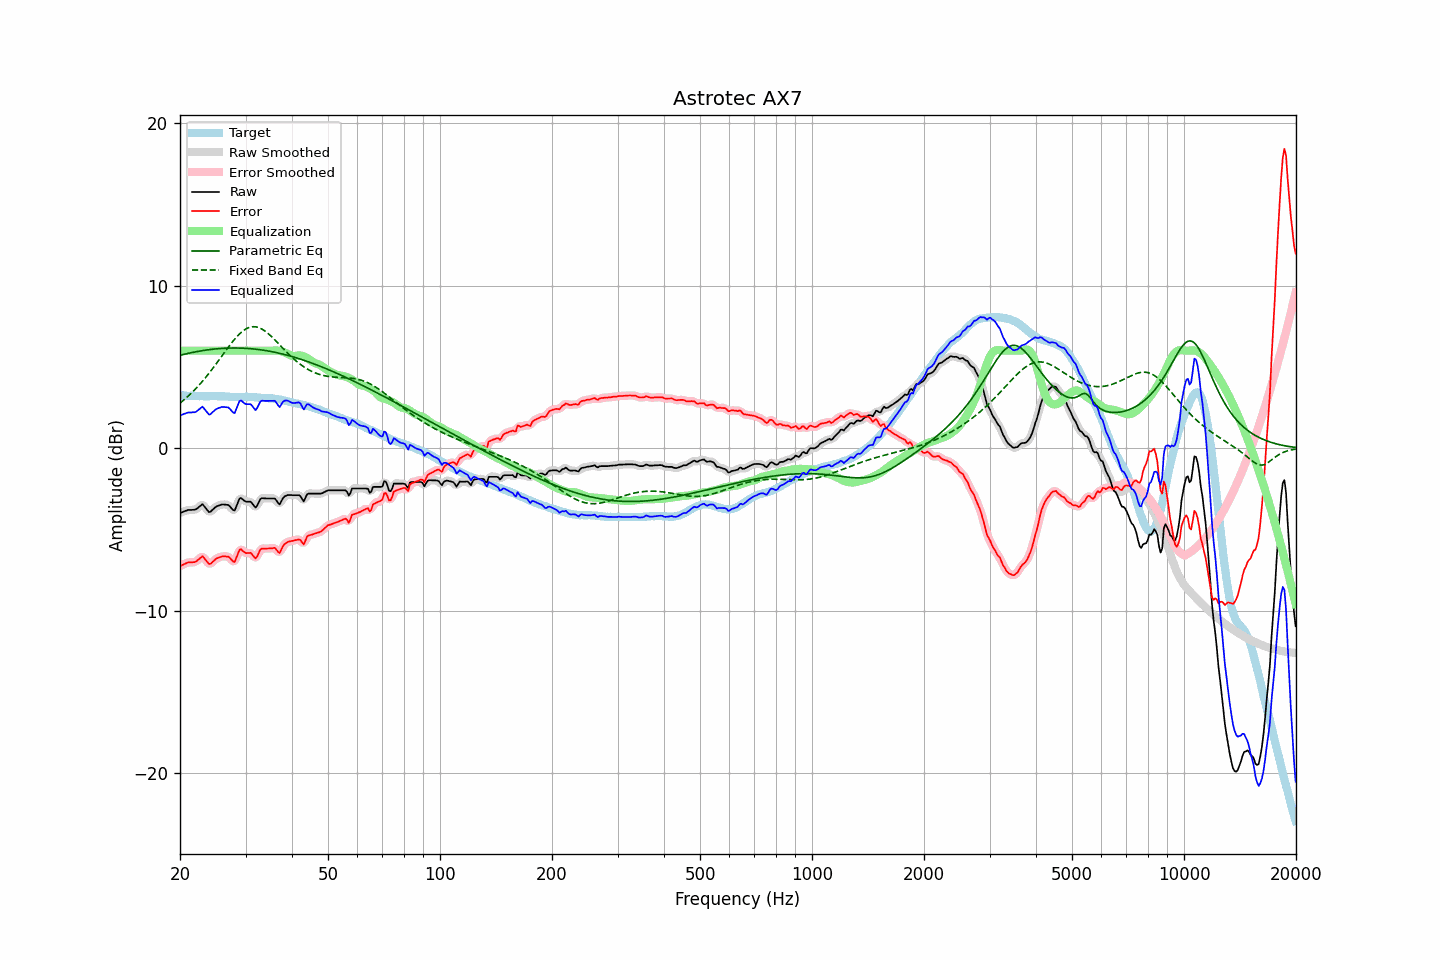

Data behind this chart, as committed beside it:
frequency, raw, error, smoothed, error_smoothed, equalization, parametric_eq, fixed_band_eq, equalized_raw, equalized_smoothed, target
20.00, -3.99, -7.25, -3.99, -7.25, 6.00, 5.72, 2.78, 2.01, 2.01, 3.26
20.20, -3.95, -7.20, -3.95, -7.20, 6.00, 5.74, 2.86, 2.05, 2.05, 3.25
20.40, -3.91, -7.16, -3.90, -7.15, 6.00, 5.77, 2.94, 2.09, 2.10, 3.25
20.61, -3.87, -7.11, -3.87, -7.11, 6.00, 5.79, 3.02, 2.13, 2.13, 3.24
20.81, -3.84, -7.07, -3.83, -7.06, 6.00, 5.81, 3.11, 2.16, 2.17, 3.23
21.02, -3.80, -7.02, -3.81, -7.04, 6.00, 5.84, 3.20, 2.20, 2.19, 3.22
21.23, -3.80, -7.02, -3.80, -7.02, 6.00, 5.86, 3.29, 2.20, 2.20, 3.22
21.44, -3.80, -7.03, -3.79, -7.02, 6.00, 5.88, 3.38, 2.20, 2.21, 3.23
21.66, -3.79, -7.01, -3.80, -7.02, 6.00, 5.90, 3.48, 2.21, 2.20, 3.22
21.87, -3.79, -7.01, -3.78, -7.00, 6.00, 5.92, 3.58, 2.21, 2.22, 3.22
22.09, -3.76, -6.97, -3.74, -6.95, 6.00, 5.94, 3.68, 2.24, 2.26, 3.21
22.31, -3.68, -6.89, -3.68, -6.89, 6.00, 5.96, 3.79, 2.32, 2.32, 3.21
22.54, -3.60, -6.80, -3.58, -6.79, 6.00, 5.97, 3.90, 2.40, 2.42, 3.20
22.76, -3.52, -6.73, -3.51, -6.71, 6.00, 5.99, 4.01, 2.48, 2.49, 3.21
22.99, -3.44, -6.65, -3.50, -6.70, 6.00, 6.01, 4.12, 2.56, 2.50, 3.21
23.22, -3.56, -6.75, -3.55, -6.75, 6.00, 6.02, 4.24, 2.44, 2.45, 3.20
23.45, -3.68, -6.88, -3.68, -6.87, 6.00, 6.04, 4.36, 2.32, 2.32, 3.20
23.69, -3.81, -7.00, -3.82, -7.01, 6.00, 6.05, 4.48, 2.19, 2.18, 3.20
23.92, -3.93, -7.12, -3.89, -7.09, 6.00, 6.06, 4.61, 2.07, 2.11, 3.19
24.16, -3.91, -7.11, -3.89, -7.10, 6.00, 6.08, 4.73, 2.09, 2.11, 3.20
24.40, -3.81, -7.02, -3.83, -7.04, 6.00, 6.09, 4.86, 2.19, 2.17, 3.21
24.65, -3.72, -6.93, -3.72, -6.93, 6.00, 6.10, 4.99, 2.28, 2.28, 3.21
24.89, -3.63, -6.84, -3.63, -6.84, 6.00, 6.11, 5.13, 2.37, 2.37, 3.21
25.14, -3.57, -6.77, -3.57, -6.78, 6.00, 6.12, 5.26, 2.43, 2.43, 3.20
25.39, -3.53, -6.73, -3.52, -6.72, 6.00, 6.13, 5.40, 2.47, 2.48, 3.20
25.65, -3.50, -6.70, -3.49, -6.69, 6.00, 6.13, 5.53, 2.50, 2.51, 3.20
25.91, -3.46, -6.66, -3.47, -6.67, 6.00, 6.14, 5.67, 2.54, 2.53, 3.20
26.16, -3.46, -6.66, -3.46, -6.66, 6.00, 6.15, 5.81, 2.54, 2.54, 3.20
26.43, -3.47, -6.66, -3.46, -6.65, 6.00, 6.15, 5.94, 2.53, 2.54, 3.19
26.69, -3.48, -6.66, -3.47, -6.65, 6.00, 6.16, 6.08, 2.52, 2.53, 3.19
26.96, -3.49, -6.66, -3.51, -6.68, 6.00, 6.16, 6.21, 2.51, 2.49, 3.17
27.23, -3.58, -6.74, -3.59, -6.75, 6.00, 6.16, 6.34, 2.42, 2.41, 3.16
27.50, -3.69, -6.85, -3.71, -6.87, 6.00, 6.17, 6.47, 2.31, 2.29, 3.16
27.77, -3.80, -6.96, -3.79, -6.95, 6.00, 6.17, 6.59, 2.20, 2.21, 3.16
28.05, -3.84, -7.00, -3.76, -6.92, 6.00, 6.17, 6.71, 2.16, 2.24, 3.16
28.33, -3.59, -6.75, -3.59, -6.75, 6.00, 6.17, 6.82, 2.41, 2.41, 3.16
28.62, -3.34, -6.49, -3.35, -6.50, 6.00, 6.17, 6.93, 2.66, 2.65, 3.15
28.90, -3.10, -6.25, -3.15, -6.30, 6.00, 6.16, 7.03, 2.90, 2.85, 3.16
29.19, -3.06, -6.21, -3.09, -6.24, 6.00, 6.16, 7.12, 2.94, 2.91, 3.15
29.48, -3.15, -6.31, -3.13, -6.29, 6.00, 6.16, 7.20, 2.85, 2.87, 3.16
29.78, -3.23, -6.39, -3.21, -6.38, 6.00, 6.15, 7.28, 2.77, 2.79, 3.16
30.08, -3.29, -6.46, -3.27, -6.44, 6.00, 6.15, 7.34, 2.71, 2.73, 3.17
30.38, -3.29, -6.45, -3.28, -6.44, 6.00, 6.14, 7.39, 2.71, 2.72, 3.16
30.68, -3.29, -6.45, -3.29, -6.44, 6.00, 6.13, 7.43, 2.71, 2.71, 3.16
30.99, -3.29, -6.43, -3.32, -6.47, 6.00, 6.12, 7.46, 2.71, 2.68, 3.15
31.30, -3.41, -6.55, -3.43, -6.57, 6.00, 6.12, 7.47, 2.59, 2.57, 3.14
31.61, -3.54, -6.68, -3.54, -6.68, 6.00, 6.11, 7.48, 2.46, 2.46, 3.14
31.93, -3.66, -6.79, -3.59, -6.72, 6.00, 6.09, 7.47, 2.34, 2.41, 3.13
32.24, -3.53, -6.65, -3.51, -6.63, 6.00, 6.08, 7.45, 2.47, 2.49, 3.13
32.57, -3.33, -6.45, -3.34, -6.46, 6.00, 6.07, 7.42, 2.67, 2.66, 3.11
32.89, -3.13, -6.23, -3.17, -6.28, 6.00, 6.06, 7.38, 2.87, 2.83, 3.10
33.22, -3.07, -6.17, -3.08, -6.18, 6.00, 6.04, 7.33, 2.93, 2.92, 3.10
33.55, -3.08, -6.18, -3.06, -6.16, 6.00, 6.03, 7.27, 2.92, 2.94, 3.10
33.89, -3.09, -6.18, -3.08, -6.17, 6.00, 6.01, 7.20, 2.91, 2.92, 3.09
34.23, -3.09, -6.17, -3.09, -6.17, 6.00, 6.00, 7.12, 2.91, 2.91, 3.08
34.57, -3.09, -6.17, -3.09, -6.17, 6.00, 5.98, 7.04, 2.91, 2.91, 3.08
34.92, -3.09, -6.16, -3.09, -6.16, 6.00, 5.96, 6.95, 2.91, 2.91, 3.07
35.27, -3.09, -6.16, -3.08, -6.14, 6.00, 5.94, 6.86, 2.91, 2.92, 3.07
35.62, -3.09, -6.14, -3.08, -6.13, 6.01, 5.92, 6.76, 2.92, 2.92, 3.05
35.97, -3.09, -6.13, -3.13, -6.17, 6.01, 5.90, 6.67, 2.92, 2.88, 3.04
... 635 more rows
